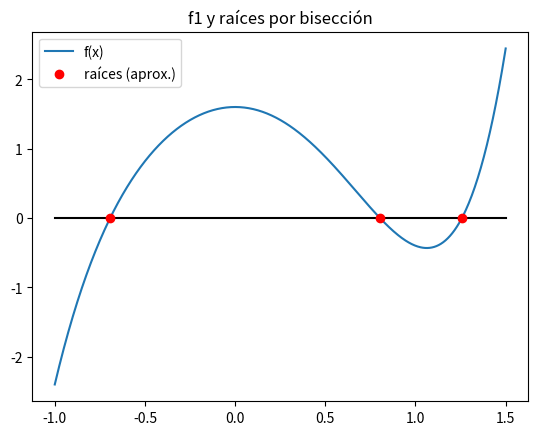
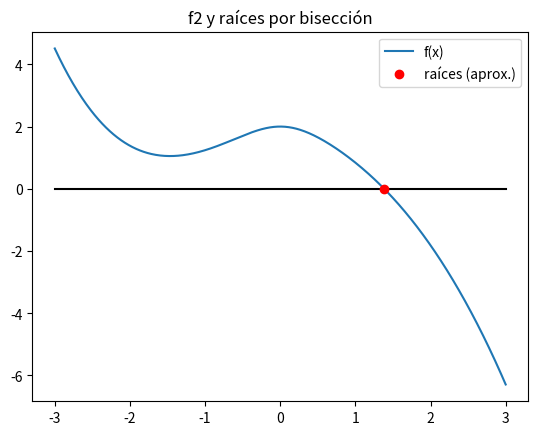
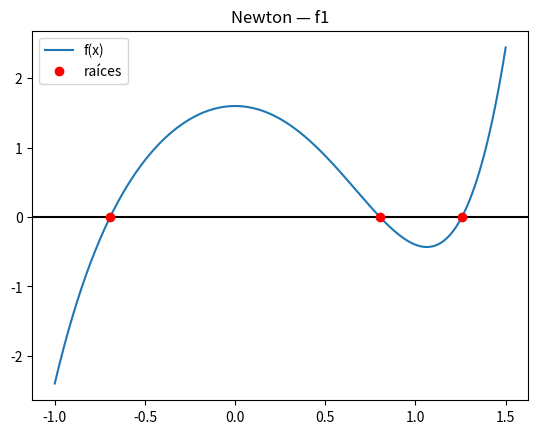
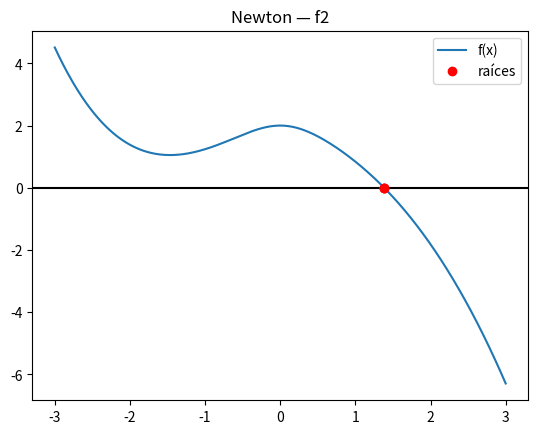

Generate these figures, in order, with matplotlib:
# -*- coding: utf-8 -*-
"""
Created on Wed Feb 25 18:07:57 2026

@author: uo301762
"""

import numpy as np

def busquedaIncremental(f, a, b, n):
    dx = (b - a) / n
    
    intervalos = np.zeros((n, 2))
    contador = 0
    
    x = np.linspace(a, b, n+1)

    for k in range(1, n+1):
        x_left = x[k-1]
        x_right = x[k]
        
        if f(x_left) * f(x_right) < 0:
            intervalos[contador, :] = [x_left, x_right]
            contador += 1

    return intervalos[:contador, :]

f1 = lambda x: x**5 - 3*x**2 + 1.6

intervalos_f1 = busquedaIncremental(f1, -1, 1.5, 25)
print("Intervalos que contienen raíces de f1:")
print(intervalos_f1)

f2 = lambda x: (x + 2) * np.cos(2*x)

intervalos_f2 = busquedaIncremental(f2, 0, 10, 100)
print("Intervalos que contienen raíces de f2:")
print(intervalos_f2)

#%%

def biseccion(f, a, b, tol=1e-6, maxiter=100):
    fa = f(a)
    fb = f(b)
    if fa == 0:
        return a, 0
    if fb == 0:
        return b, 0 
    if fa * fb > 0:
        raise ValueError("f(a) y f(b) deben tener signos opuestos (Teorema de Bolzano).")
    for k in range(1, maxiter + 1):
        x = (a + b) / 2.0
        fx = f(x)
        if fx == 0:
            return x, k
        if fa * fx < 0:
            b = x
            fb = fx
        else:
            a = x
            fa = fx
        if (b - a) / 2.0 < tol:
            return (a + b) / 2.0, k
    return (a + b) / 2.0, maxiter

f1 = lambda x: x**5 - 3*x**2 + 1.6

def busquedaIncremental(f, a, b, n):
    dx = (b - a) / n
    intervalos = np.zeros((n, 2))
    contador = 0
    x = np.linspace(a, b, n+1)
    for k in range(1, n+1):
        xl, xr = x[k-1], x[k]
        if f(xl) * f(xr) < 0:
            intervalos[contador, :] = [xl, xr]
            contador += 1
    return intervalos[:contador, :]

intervalos_f1 = busquedaIncremental(f1, -1, 1.5, 25)

tol = 1e-6
MaxIter = 100

r_f1 = np.zeros(3)
iters_f1 = np.zeros(3, dtype=int)
for i in range(min(3, len(intervalos_f1))):
    a_i, b_i = intervalos_f1[i]
    r, k = biseccion(f1, a_i, b_i, tol=tol, maxiter=MaxIter)
    r_f1[i] = r
    iters_f1[i] = k

np.set_printoptions(precision=5, suppress=True)
print("Raíces aproximadas de f1:", r_f1)
print("Iteraciones por raíz:    ", iters_f1)


f2 = lambda x: np.cos(x) - 0.2*x**3 + 1.0/(x**2 + 1)

intervalos_f2 = busquedaIncremental(f2, -3, 3, 200)

raices_f2 = []
iters_f2 = []
for a_i, b_i in intervalos_f2:
    r, k = biseccion(f2, a_i, b_i, tol=tol, maxiter=MaxIter)
    raices_f2.append(r)
    iters_f2.append(k)

raices_f2 = np.array(raices_f2, dtype=float)
iters_f2  = np.array(iters_f2,  dtype=int)

np.set_printoptions(precision=5, suppress=True)
print("Raíces aproximadas de f2:", raices_f2)
print("Iteraciones por raíz:    ", iters_f2)

import matplotlib.pyplot as plt

def plot_func_y_raices(f, a, b, raices, titulo=''):
    X = np.linspace(a, b, 600)
    plt.figure()
    plt.plot(X, f(X), label='f(x)')
    plt.plot(X, 0*X, 'k-')
    raices = np.array(raices, dtype=float)
    if raices.size > 0:
        plt.plot(raices, np.zeros_like(raices), 'ro', label='raíces (aprox.)')
    plt.legend()
    plt.title(titulo)
    plt.show()

plot_func_y_raices(f1, -1, 1.5, r_f1, titulo='f1 y raíces por bisección')
plot_func_y_raices(f2, -3, 3, raices_f2, titulo='f2 y raíces por bisección')

#%%

def newton(f, df, x0, tol=1e-6, maxiter=100):
    x_prev = x0

    for k in range(1, maxiter + 1):
        fx = f(x_prev)
        dfx = df(x_prev)
        if dfx == 0:
            raise ZeroDivisionError("Derivada nula. Newton no puede continuar.")
        x = x_prev - fx/dfx
        if abs(x - x_prev) < tol:
            return x, k
        x_prev = x
    return x_prev, maxiter

f1 = lambda x: x**5 - 3*x**2 + 1.6
df1 = lambda x: 5*x**4 - 6*x 

intervalos_f1 = busquedaIncremental(f1, -1, 1.5, 25)

tol = 1e-6
MaxIter = 100

raices_f1 = np.zeros(3)
iters_f1  = np.zeros(3, dtype=int)

for i in range(3):
    x0 = intervalos_f1[i, 0]   
    r, k = newton(f1, df1, x0, tol, MaxIter)
    raices_f1[i] = r
    iters_f1[i]  = k

np.set_printoptions(precision=6, suppress=True)
print("Raíces (Newton) f1:", raices_f1)
print("Iteraciones:", iters_f1)

f2  = lambda x: np.cos(x) - 0.2*x**3 + 1/(x**2 + 1)

df2 = lambda x: -np.sin(x) - 0.6*x**2 - (2*x)/(x**2 + 1)**2

x0_list = [-2, -0.8, 1.2]

raices_f2 = np.zeros(len(x0_list))
iters_f2  = np.zeros(len(x0_list), dtype=int)

tol = 1e-6
MaxIter = 100

for i, x0 in enumerate(x0_list):
    r, k = newton(f2, df2, x0, tol, MaxIter)
    raices_f2[i] = r
    iters_f2[i]  = k

print("Raíces (Newton) f2:", raices_f2)
print("Iteraciones:", iters_f2)

import matplotlib.pyplot as plt

def plot_func_y_raices(f, a, b, raices, titulo=''):
    X = np.linspace(a, b, 600)
    plt.figure()
    plt.plot(X, f(X), label='f(x)')
    plt.axhline(0, color='k')
    raices = np.array(raices)
    plt.plot(raices, np.zeros_like(raices), 'ro', label='raíces')
    plt.title(titulo)
    plt.legend()
    plt.show()

plot_func_y_raices(f1, -1, 1.5, raices_f1, "Newton — f1")
plot_func_y_raices(f2, -3, 3, raices_f2, "Newton — f2")
